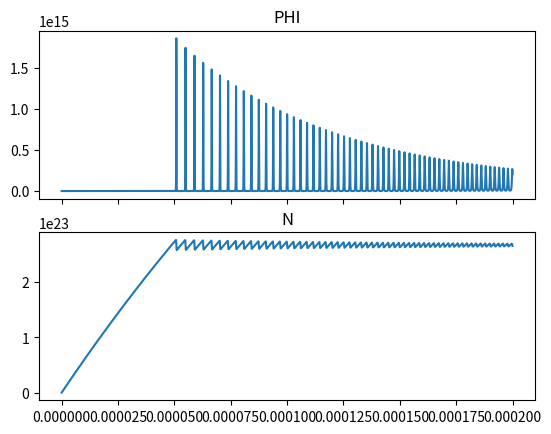

Recreate this plot in Python.
# -*- coding: utf-8 -

import math
import numpy as np
import matplotlib.pyplot as plt 

# konstanter
sigma = 2.8 * 10**(-23) # m^2
tau = 230.0 * 10**(-6) # µs
N_naught = 1.4 * 10**20 * 10**6 # cm^-3 > m^-3
D = 8.0 * 10**(-3) # mm
La = 20.0 * 10**(-2) # cm
L = 60 * 10**(-2) # cm
c = 299792458.0 # m/s

R1 = 1.0 # reflektans 1
R2 = 0.05 # reflektans 2

tau_c = (-2.0 * L) / (c * (math.log(R1) + math.log(R2)))

N_inf = 0.01 * N_naught

V = L * math.pi * (D/2)**2

P = N_inf / tau
B = (sigma * c) / V

dt = 1*10**(-10)

V_a = math.pi * (4 * 10**(-3))**2 * La

# antal steg som krävs för att dt skall täcka 200µs
T = range(0, 2000000) 

N_arr = []
phi_arr = []
Time_arr = []

N_arr.append(0)
phi_arr.append(0)
Time_arr.append(0)

# iterera över våra tidssteg i, T_i = dt * i, och beräkna enligt ekvationssystem
# vi lagrar värden i array för att slippa göra om beräkningarna rekursivt (en sämre lösning)
# nästa värde i vår array beror av det förra, enligt ekvationssystemet.
for t in T:
    if t != len(T) - 1:
        Time_arr.append(dt * t)
        N_arr.append(N_arr[t] + (P - B * N_arr[t] * phi_arr[t] - N_arr[t]/tau) * dt)
        phi_arr.append(phi_arr[t] + (B * V_a * N_arr[t] * (phi_arr[t] + 1.0) - phi_arr[t]/tau_c) * dt)

f, axarr = plt.subplots(2, sharex=True)
axarr[0].plot(Time_arr, phi_arr)
axarr[0].set_title('PHI')
axarr[1].plot(Time_arr, N_arr)
axarr[1].set_title('N')

plt.show()
